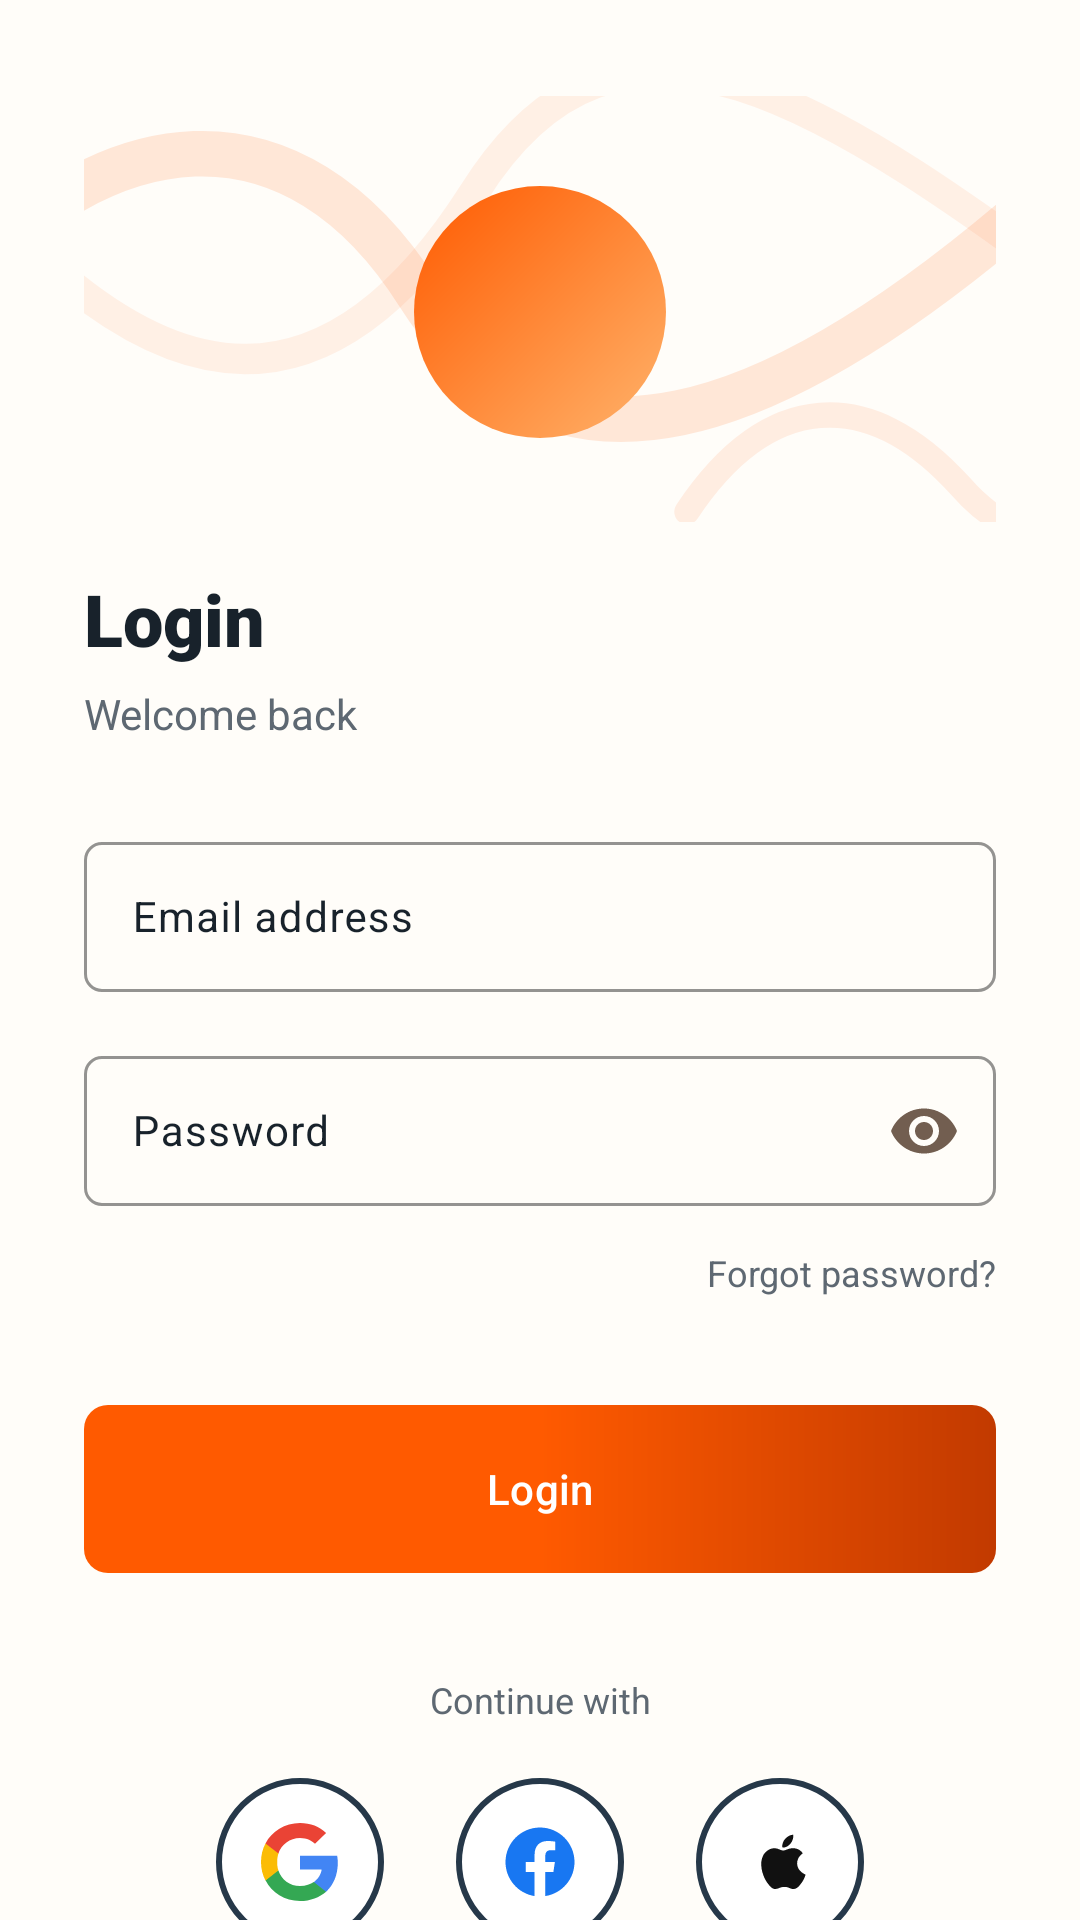

Android layout source for this screen:
<!-- AndroidManifest.xml: application theme Theme.Fashnix -->
<!-- res/layout/fragment_login.xml -->
<?xml version="1.0" encoding="utf-8"?>
<androidx.coordinatorlayout.widget.CoordinatorLayout xmlns:android="http://schemas.android.com/apk/res/android"
    xmlns:app="http://schemas.android.com/apk/res-auto"
    android:layout_width="match_parent"
    android:layout_height="match_parent"
    android:background="@drawable/bg_auth_canvas">

    <androidx.core.widget.NestedScrollView
        android:layout_width="match_parent"
        android:layout_height="match_parent"
        android:clipToPadding="false"
        android:fillViewport="true"
        android:overScrollMode="never"
        android:paddingBottom="24dp">

        <androidx.constraintlayout.widget.ConstraintLayout
            android:layout_width="match_parent"
            android:layout_height="wrap_content"
            android:paddingHorizontal="28dp"
            android:paddingTop="32dp"
            android:paddingBottom="34dp">

            <ImageView
                android:id="@+id/authPattern"
                android:layout_width="0dp"
                android:layout_height="142dp"
                android:alpha="1"
                android:scaleType="centerCrop"
                android:src="@drawable/ic_auth_pattern"
                app:layout_constraintEnd_toEndOf="parent"
                app:layout_constraintStart_toStartOf="parent"
                app:layout_constraintTop_toTopOf="parent" />

            <FrameLayout
                android:id="@+id/authLogo"
                android:layout_width="84dp"
                android:layout_height="84dp"
                android:layout_marginTop="30dp"
                android:background="@drawable/bg_auth_circle"
                app:layout_constraintEnd_toEndOf="parent"
                app:layout_constraintStart_toStartOf="parent"
                app:layout_constraintTop_toTopOf="parent">

                <ImageView
                    android:layout_width="48dp"
                    android:layout_height="48dp"
                    android:layout_gravity="center"
                    android:src="@drawable/ic_profile"
                    app:tint="@color/white" />
            </FrameLayout>

            <LinearLayout
                android:id="@+id/loginCard"
                android:layout_width="0dp"
                android:layout_height="wrap_content"
                android:layout_marginTop="44dp"
                android:orientation="vertical"
                app:layout_constraintEnd_toEndOf="parent"
                app:layout_constraintStart_toStartOf="parent"
                app:layout_constraintTop_toBottomOf="@id/authLogo">

                <TextView
                    android:id="@+id/welcomeTitle"
                    android:layout_width="match_parent"
                    android:layout_height="wrap_content"
                    android:fontFamily="sans-serif-black"
                    android:text="Login"
                    android:textColor="@color/auth_text"
                    android:textSize="24sp" />

                <TextView
                    android:id="@+id/welcomeSubtitle"
                    android:layout_width="match_parent"
                    android:layout_height="wrap_content"
                    android:layout_marginTop="6dp"
                    android:fontFamily="sans-serif"
                    android:text="Welcome back"
                    android:textColor="@color/auth_text_secondary"
                    android:textSize="14sp" />

                <com.google.android.material.textfield.TextInputLayout
                    android:id="@+id/emailLayout"
                    android:layout_width="match_parent"
                    android:layout_height="wrap_content"
                    android:layout_marginTop="28dp"
                    android:hint="Email address"
                    app:boxBackgroundColor="@android:color/transparent"
                    app:boxBackgroundMode="outline"
                    app:boxCornerRadiusBottomEnd="6dp"
                    app:boxCornerRadiusBottomStart="6dp"
                    app:boxCornerRadiusTopEnd="6dp"
                    app:boxCornerRadiusTopStart="6dp"
                    app:boxStrokeColor="@color/auth_field_stroke"
                    app:boxStrokeWidth="1dp"
                    app:hintTextColor="@color/auth_text"
                    android:textColorHint="@color/auth_text"
                    app:startIconDrawable="@null">

                    <com.google.android.material.textfield.TextInputEditText
                        android:id="@+id/emailEditText"
                        android:layout_width="match_parent"
                        android:layout_height="50dp"
                        android:fontFamily="sans-serif"
                        android:inputType="textEmailAddress"
                        android:textColor="@color/auth_text"
                        android:textColorHint="@color/auth_text_secondary"
                        android:textSize="14sp" />
                </com.google.android.material.textfield.TextInputLayout>

                <com.google.android.material.textfield.TextInputLayout
                    android:id="@+id/passwordLayout"
                    android:layout_width="match_parent"
                    android:layout_height="wrap_content"
                    android:layout_marginTop="16dp"
                    android:hint="Password"
                    app:boxBackgroundColor="@android:color/transparent"
                    app:boxBackgroundMode="outline"
                    app:boxCornerRadiusBottomEnd="6dp"
                    app:boxCornerRadiusBottomStart="6dp"
                    app:boxCornerRadiusTopEnd="6dp"
                    app:boxCornerRadiusTopStart="6dp"
                    app:boxStrokeColor="@color/auth_field_stroke"
                    app:boxStrokeWidth="1dp"
                    app:endIconMode="password_toggle"
                    app:hintTextColor="@color/auth_text"
                    android:textColorHint="@color/auth_text"
                    app:startIconDrawable="@null">

                    <com.google.android.material.textfield.TextInputEditText
                        android:id="@+id/passwordEditText"
                        android:layout_width="match_parent"
                        android:layout_height="50dp"
                        android:fontFamily="sans-serif"
                        android:inputType="textPassword"
                        android:textColor="@color/auth_text"
                        android:textColorHint="@color/auth_text_secondary"
                        android:textSize="14sp" />
                </com.google.android.material.textfield.TextInputLayout>

                <TextView
                    android:id="@+id/forgotPassword"
                    android:layout_width="wrap_content"
                    android:layout_height="wrap_content"
                    android:layout_gravity="end"
                    android:layout_marginTop="6dp"
                    android:fontFamily="sans-serif"
                    android:paddingVertical="8dp"
                    android:text="Forgot password?"
                    android:textColor="@color/auth_text_secondary"
                    android:textSize="12sp" />

                <com.google.android.material.button.MaterialButton
                    android:id="@+id/loginButton"
                    android:layout_width="match_parent"
                    android:layout_height="56dp"
                    android:layout_marginTop="28dp"
                    android:background="@drawable/bg_auth_button"
                    android:fontFamily="sans-serif-medium"
                    android:text="Login"
                    android:textAllCaps="false"
                    android:textColor="@color/white"
                    android:textSize="14sp"
                    app:backgroundTint="@null"
                    app:cornerRadius="8dp"
                    app:elevation="4dp" />
            </LinearLayout>

            <TextView
                android:id="@+id/socialLabel"
                android:layout_width="wrap_content"
                android:layout_height="wrap_content"
                android:layout_marginTop="34dp"
                android:text="Continue with"
                android:textColor="@color/auth_text_secondary"
                android:textSize="12sp"
                app:layout_constraintEnd_toEndOf="parent"
                app:layout_constraintStart_toStartOf="parent"
                app:layout_constraintTop_toBottomOf="@id/loginCard" />

            <LinearLayout
                android:id="@+id/socialRow"
                android:layout_width="wrap_content"
                android:layout_height="wrap_content"
                android:layout_marginTop="18dp"
                android:gravity="center"
                android:orientation="horizontal"
                app:layout_constraintEnd_toEndOf="parent"
                app:layout_constraintStart_toStartOf="parent"
                app:layout_constraintTop_toBottomOf="@id/socialLabel">

                <ImageButton
                    android:id="@+id/googleButton"
                    android:layout_width="56dp"
                    android:layout_height="56dp"
                    android:background="@drawable/bg_auth_social"
                    android:contentDescription="Google"
                    android:padding="14dp"
                    android:scaleType="centerInside"
                    android:src="@drawable/ic_google_g" />

                <ImageButton
                    android:id="@+id/facebookButton"
                    android:layout_width="56dp"
                    android:layout_height="56dp"
                    android:layout_marginHorizontal="24dp"
                    android:background="@drawable/bg_auth_social"
                    android:contentDescription="Facebook"
                    android:padding="14dp"
                    android:scaleType="centerInside"
                    android:src="@drawable/ic_facebook_f" />

                <ImageButton
                    android:id="@+id/appleButton"
                    android:layout_width="56dp"
                    android:layout_height="56dp"
                    android:background="@drawable/bg_auth_social"
                    android:contentDescription="Apple"
                    android:padding="14dp"
                    android:scaleType="centerInside"
                    android:src="@drawable/ic_apple_mark" />
            </LinearLayout>

            <TextView
                android:id="@+id/signUpLink"
                android:layout_width="wrap_content"
                android:layout_height="wrap_content"
                android:layout_marginTop="16dp"
                android:fontFamily="sans-serif"
                android:padding="10dp"
                android:text="Create account"
                android:textColor="@color/auth_text"
                android:textSize="12sp"
                app:layout_constraintEnd_toEndOf="parent"
                app:layout_constraintStart_toStartOf="parent"
                app:layout_constraintTop_toBottomOf="@id/socialRow" />
        </androidx.constraintlayout.widget.ConstraintLayout>
    </androidx.core.widget.NestedScrollView>
</androidx.coordinatorlayout.widget.CoordinatorLayout>
<!-- resources referenced by this layout -->
<resources>
  <color name="auth_field_stroke">#263849</color>
  <color name="auth_text">#18222B</color>
  <color name="auth_text_secondary">#5E6872</color>
  <color name="white">#FFFFFF</color>
  <!-- drawable bg_auth_button (drawable) -->
  <?xml version="1.0" encoding="utf-8"?>
  <shape xmlns:android="http://schemas.android.com/apk/res/android">
      <gradient
          android:angle="0"
          android:startColor="@color/primary"
          android:centerColor="@color/primary"
          android:endColor="@color/primary_dark"
          android:type="linear" />
      <corners android:radius="8dp" />
  </shape>
  <!-- drawable bg_auth_canvas (drawable) -->
  <?xml version="1.0" encoding="utf-8"?>
  <shape xmlns:android="http://schemas.android.com/apk/res/android">
      <solid android:color="@color/auth_canvas" />
  </shape>
  <!-- drawable bg_auth_circle (drawable) -->
  <?xml version="1.0" encoding="utf-8"?>
  <shape xmlns:android="http://schemas.android.com/apk/res/android"
      android:shape="oval">
      <gradient
          android:angle="135"
          android:startColor="@color/primary_light"
          android:endColor="@color/primary"
          android:type="linear" />
  </shape>
  <!-- drawable bg_auth_social (drawable) -->
  <?xml version="1.0" encoding="utf-8"?>
  <shape xmlns:android="http://schemas.android.com/apk/res/android"
      android:shape="oval">
      <solid android:color="@color/white" />
      <stroke
          android:width="2dp"
          android:color="@color/auth_field_stroke" />
  </shape>
  <color name="primary">#FF5A00</color>
  <color name="primary_dark">#C23A00</color>
  <color name="auth_canvas">#FFFDF9</color>
  <color name="primary_light">#FFB36B</color>
  <color name="black">#000000</color>
  <color name="brand_ink">#17110D</color>
  <color name="secondary">#E84A00</color>
  <color name="surface">#FFFFFFFF</color>
  <color name="surface_variant">#FFFFEFE1</color>
  <color name="text_primary">#17110D</color>
  <color name="text_secondary">#725E50</color>
  <color name="background">#FFF7EF</color>
  <!-- drawable bg_couture_canvas (drawable) -->
  <?xml version="1.0" encoding="utf-8"?>
  <shape xmlns:android="http://schemas.android.com/apk/res/android">
      <gradient
          android:angle="135"
          android:startColor="#FFF1E7"
          android:centerColor="#FFF8F2"
          android:endColor="#FFE2CC"
          android:type="linear" />
  </shape>
  <style name="LuxuryButtonStyle" parent="Widget.Material3.Button">
          <item name="cornerRadius">18dp</item>
          <item name="android:fontFamily">sans-serif-medium</item>
          <item name="backgroundTint">@color/primary</item>
          <item name="android:textColor">@color/black</item>
          <item name="android:textSize">15sp</item>
          <item name="android:insetTop">0dp</item>
          <item name="android:insetBottom">0dp</item>
          <item name="rippleColor">@color/primary_light</item>
      </style>
  <style name="ShapeAppearance.Fashnix.Medium" parent="ShapeAppearance.Material3.MediumComponent">
          <item name="cornerFamily">rounded</item>
          <item name="cornerSize">20dp</item>
      </style>
  <style name="ShapeAppearance.Fashnix.Large" parent="ShapeAppearance.Material3.LargeComponent">
          <item name="cornerFamily">rounded</item>
          <item name="cornerSize">24dp</item>
      </style>
  <style name="TextAppearance.Fashnix.TitleLarge" parent="TextAppearance.Material3.TitleLarge">
          <item name="android:fontFamily">sans-serif-black</item>
          <item name="android:letterSpacing">0</item>
          <item name="android:textColor">@color/text_primary</item>
      </style>
  <style name="TextAppearance.Fashnix.BodyMedium" parent="TextAppearance.Material3.BodyMedium">
          <item name="android:fontFamily">sans-serif-medium</item>
          <item name="android:textColor">@color/text_secondary</item>
      </style>
  <color name="surface_glassmorphism">#F7FFFFFF</color>
  <color name="border_glassmorphism">#33FF5A00</color>
  <color name="surface_elevated">#FFFFFFFF</color>
</resources>
